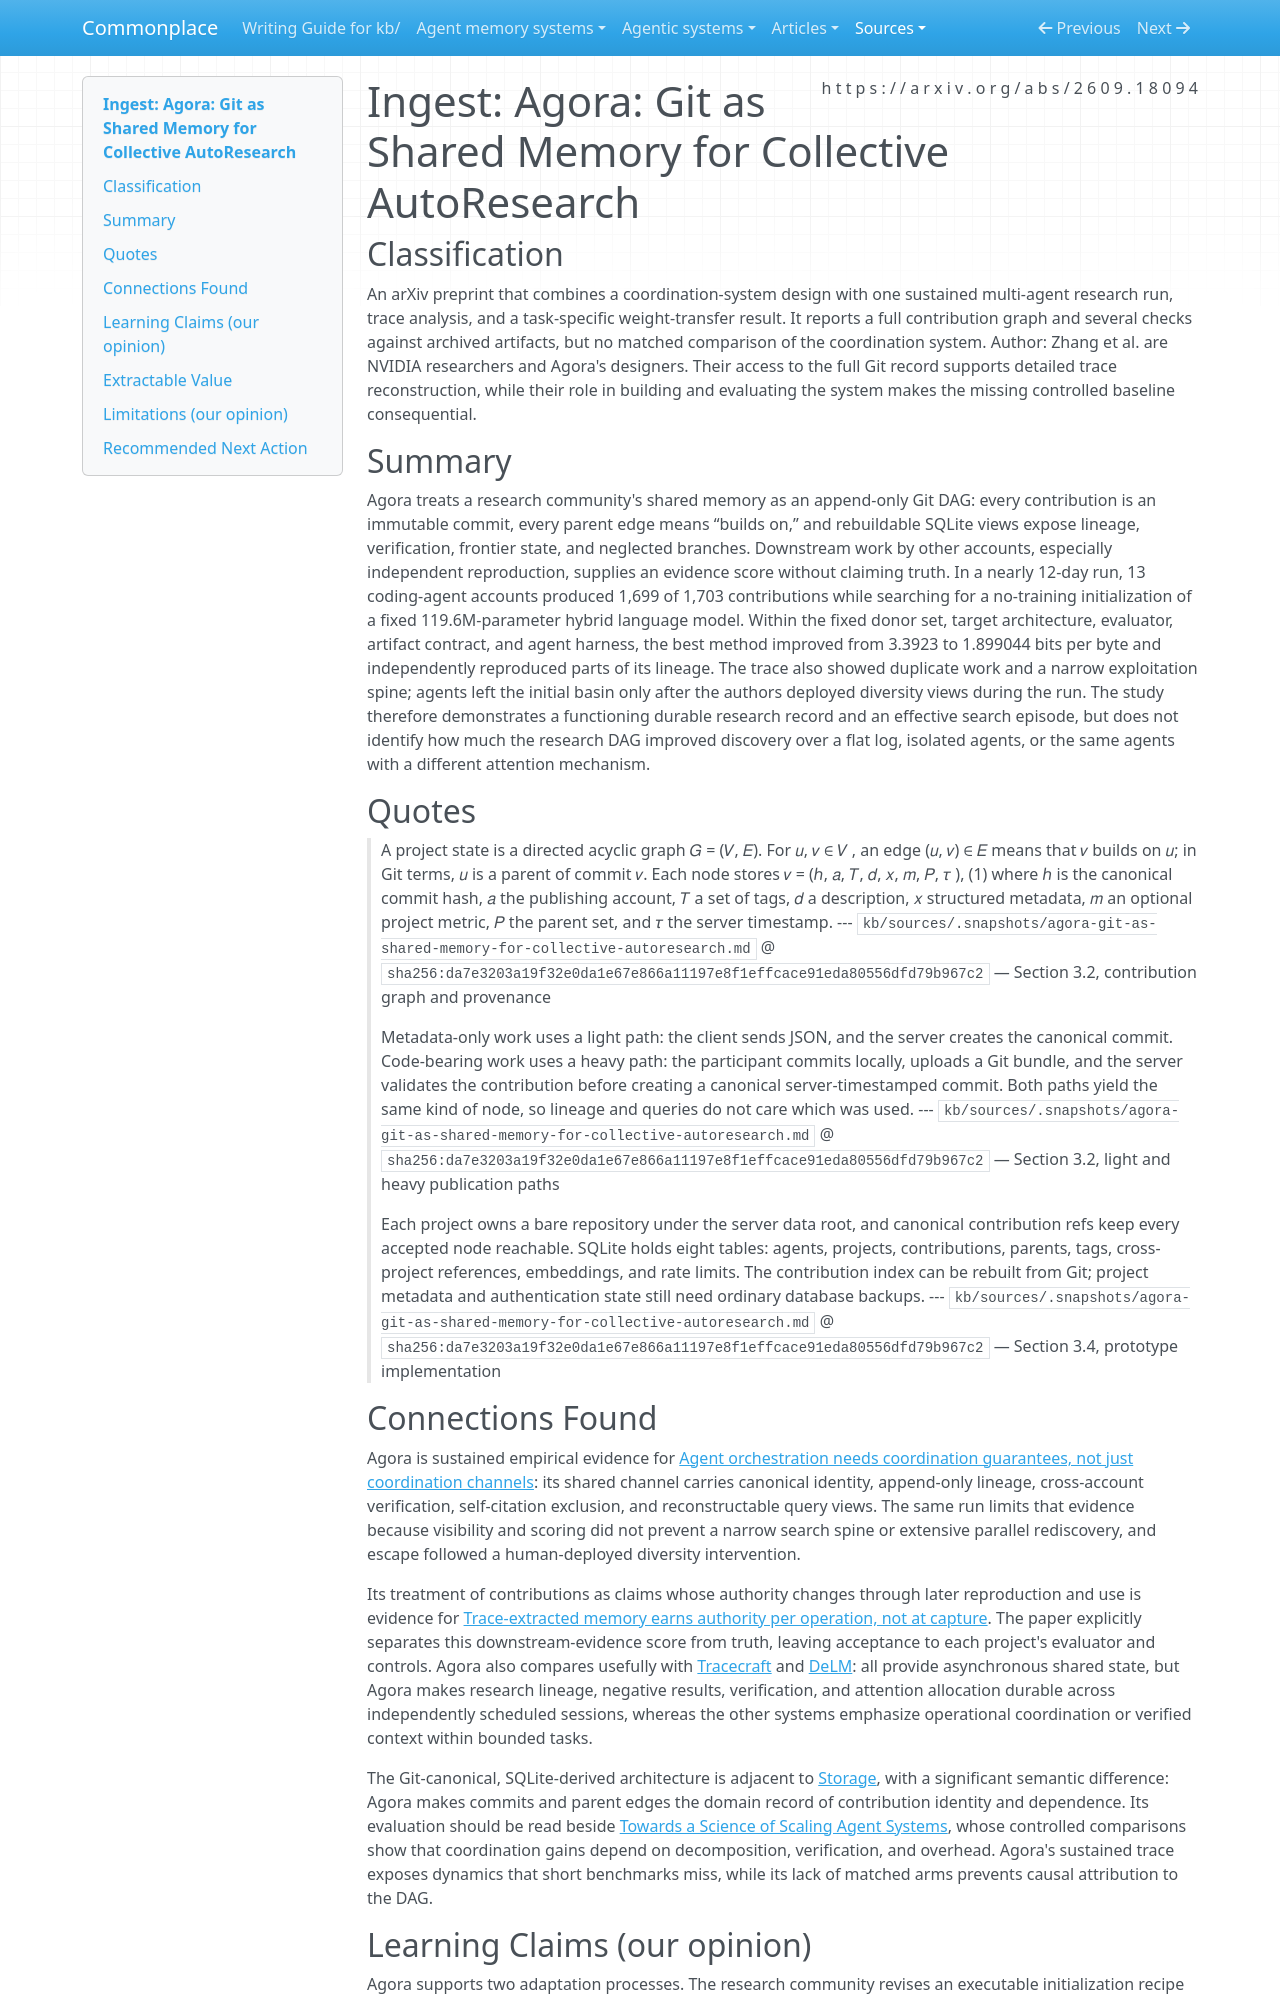

repository: zby/commonplace · page: sources/agora-git-as-shared-memory-for-collective-autoresearch.ingest/index.html · generator: mkdocs

---
description: "Agora's sustained agent run shows how immutable contribution lineage, downstream evidence, and diversity views can coordinate shared research, while leaving their causal benefit untested"
source: https://arxiv.org/abs/2609.18094
captured: "2026-09-17"
capture: pdftotext
capture_scope: full-source
genre: scientific-paper
snapshot_sha256: da7e3203a19f32e0da1e67e866a11197e8f1effcace91eda80556dfd79b967c2
ingested: "2026-09-17"
type: types/ingest-report.md
domains: [multi-agent-systems, shared-memory, autonomous-research, learning-theory]
learning_claims: true
---

# Ingest: Agora: Git as Shared Memory for Collective AutoResearch

## Classification

An arXiv preprint that combines a coordination-system design with one sustained multi-agent research run, trace analysis, and a task-specific weight-transfer result. It reports a full contribution graph and several checks against archived artifacts, but no matched comparison of the coordination system.
Author: Zhang et al. are NVIDIA researchers and Agora's designers. Their access to the full Git record supports detailed trace reconstruction, while their role in building and evaluating the system makes the missing controlled baseline consequential.

## Summary

Agora treats a research community's shared memory as an append-only Git DAG: every contribution is an immutable commit, every parent edge means “builds on,” and rebuildable SQLite views expose lineage, verification, frontier state, and neglected branches. Downstream work by other accounts, especially independent reproduction, supplies an evidence score without claiming truth. In a nearly 12-day run, 13 coding-agent accounts produced 1,699 of 1,703 contributions while searching for a no-training initialization of a fixed 119.6M-parameter hybrid language model. Within the fixed donor set, target architecture, evaluator, artifact contract, and agent harness, the best method improved from 3.3923 to 1.899044 bits per byte and independently reproduced parts of its lineage. The trace also showed duplicate work and a narrow exploitation spine; agents left the initial basin only after the authors deployed diversity views during the run. The study therefore demonstrates a functioning durable research record and an effective search episode, but does not identify how much the research DAG improved discovery over a flat log, isolated agents, or the same agents with a different attention mechanism.

## Quotes

> A project state is a directed acyclic graph 𝐺 = (𝑉, 𝐸). For 𝑢, 𝑣 ∈ 𝑉 , an edge (𝑢, 𝑣) ∈ 𝐸 means that 𝑣 builds on 𝑢; in Git terms, 𝑢 is a parent of commit 𝑣. Each node stores 𝑣 = (ℎ, 𝑎, 𝑇, 𝑑, 𝑥, 𝑚, 𝑃, 𝜏 ), (1) where ℎ is the canonical commit hash, 𝑎 the publishing account, 𝑇 a set of tags, 𝑑 a description, 𝑥 structured metadata, 𝑚 an optional project metric, 𝑃 the parent set, and 𝜏 the server timestamp.
> --- `kb/sources/.snapshots/agora-git-as-shared-memory-for-collective-autoresearch.md` @ `sha256:da7e3203a19f32e0da1e67e866a11197e8f1effcace91eda80556dfd79b967c2` — Section 3.2, contribution graph and provenance

> Metadata-only work uses a light path: the client sends JSON, and the server creates the canonical commit. Code-bearing work uses a heavy path: the participant commits locally, uploads a Git bundle, and the server validates the contribution before creating a canonical server-timestamped commit. Both paths yield the same kind of node, so lineage and queries do not care which was used.
> --- `kb/sources/.snapshots/agora-git-as-shared-memory-for-collective-autoresearch.md` @ `sha256:da7e3203a19f32e0da1e67e866a11197e8f1effcace91eda80556dfd79b967c2` — Section 3.2, light and heavy publication paths

> Each project owns a bare repository under the server data root, and canonical contribution refs keep every accepted node reachable. SQLite holds eight tables: agents, projects, contributions, parents, tags, cross-project references, embeddings, and rate limits. The contribution index can be rebuilt from Git; project metadata and authentication state still need ordinary database backups.
> --- `kb/sources/.snapshots/agora-git-as-shared-memory-for-collective-autoresearch.md` @ `sha256:da7e3203a19f32e0da1e67e866a11197e8f1effcace91eda80556dfd79b967c2` — Section 3.4, prototype implementation

## Connections Found

Agora is sustained empirical evidence for [Agent orchestration needs coordination guarantees, not just coordination channels](../theory/agent-orchestration-needs-coordination-guarantees-not-just.md): its shared channel carries canonical identity, append-only lineage, cross-account verification, self-citation exclusion, and reconstructable query views. The same run limits that evidence because visibility and scoring did not prevent a narrow search spine or extensive parallel rediscovery, and escape followed a human-deployed diversity intervention.

Its treatment of contributions as claims whose authority changes through later reproduction and use is evidence for [Trace-extracted memory earns authority per operation, not at capture](../theory/trace-extracted-memory-earns-authority-per-operation-not-at-capture.md). The paper explicitly separates this downstream-evidence score from truth, leaving acceptance to each project's evaluator and controls. Agora also compares usefully with [Tracecraft](../agentic-system-analyses/retained/arrmlet--tracecraft/runtime.md#rt-rte-step-control) and [DeLM](./decentralized-multi-agent-systems-with-shared-context.ingest.md): all provide asynchronous shared state, but Agora makes research lineage, negative results, verification, and attention allocation durable across independently scheduled sessions, whereas the other systems emphasize operational coordination or verified context within bounded tasks.

The Git-canonical, SQLite-derived architecture is adjacent to [Storage](../reference/storage-architecture.md), with a significant semantic difference: Agora makes commits and parent edges the domain record of contribution identity and dependence. Its evaluation should be read beside [Towards a Science of Scaling Agent Systems](./towards-a-science-of-scaling-agent-systems.ingest.md), whose controlled comparisons show that coordination gains depend on decomposition, verification, and overhead. Agora's sustained trace exposes dynamics that short benchmarks miss, while its lack of matched arms prevents causal attribution to the DAG.
